Run: headless pygame with SDL's dummy video driver; simulated clock (each Clock.tick advances the game by its frame time, no real sleeping); random seed 0; keys injected as events and as key.get_pressed() state; no mouse input.
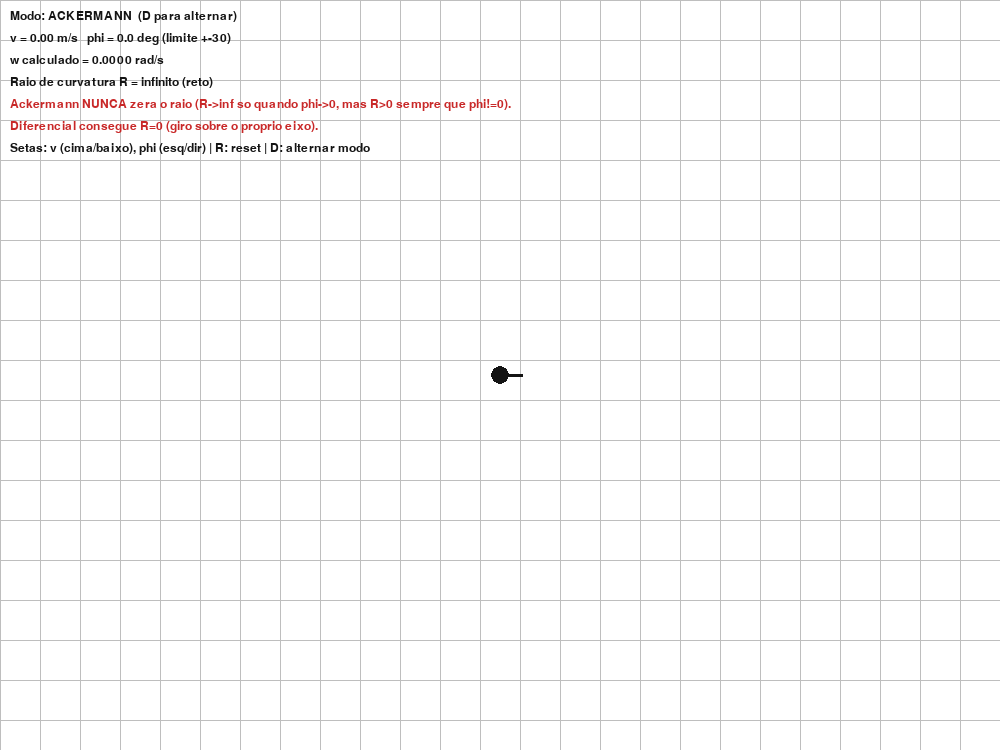
Frame 1 of 4 · flips 1–60 · no input
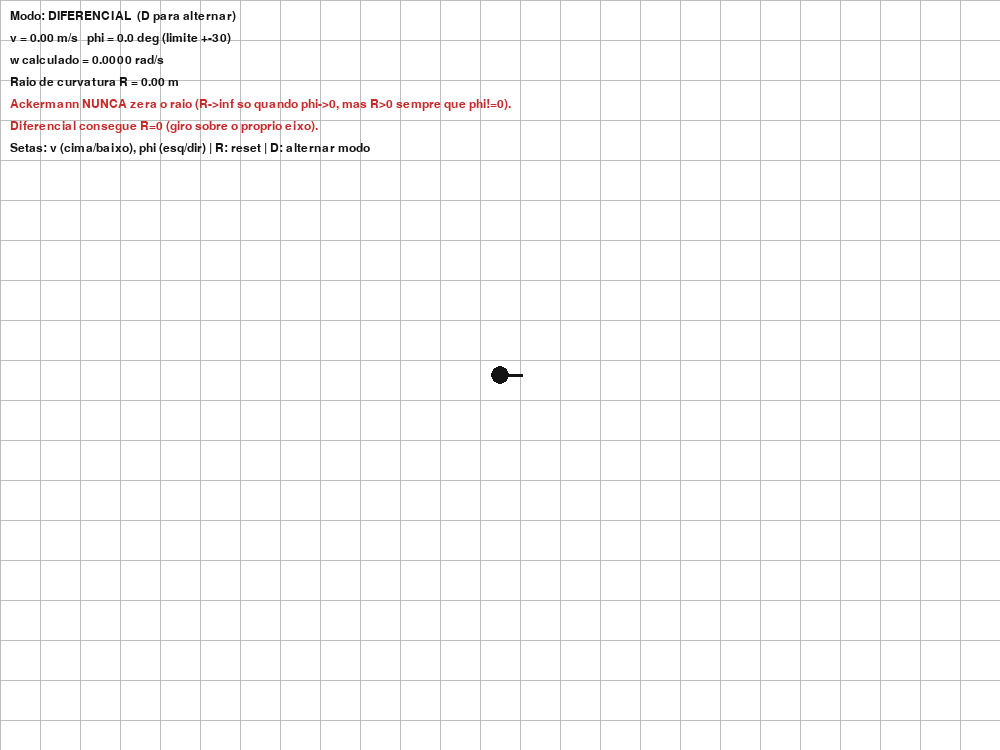
Frame 2 of 4 · flips 61–180 · tapped SPACE, RETURN · held RIGHT (→), D
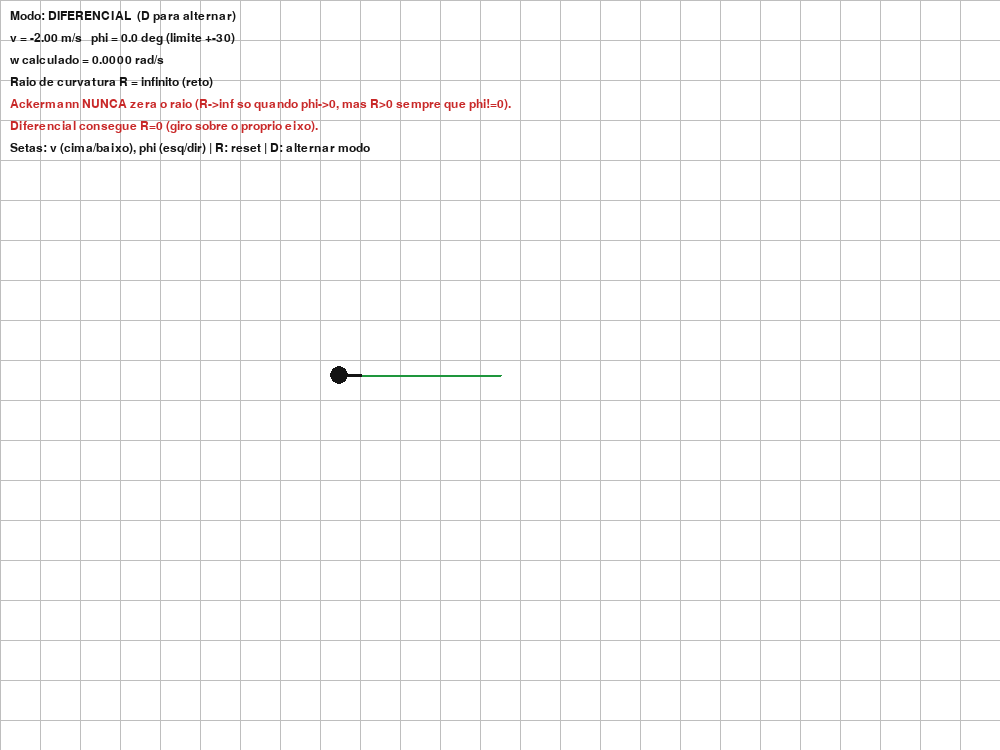
Frame 3 of 4 · flips 181–300 · held DOWN (↓), S
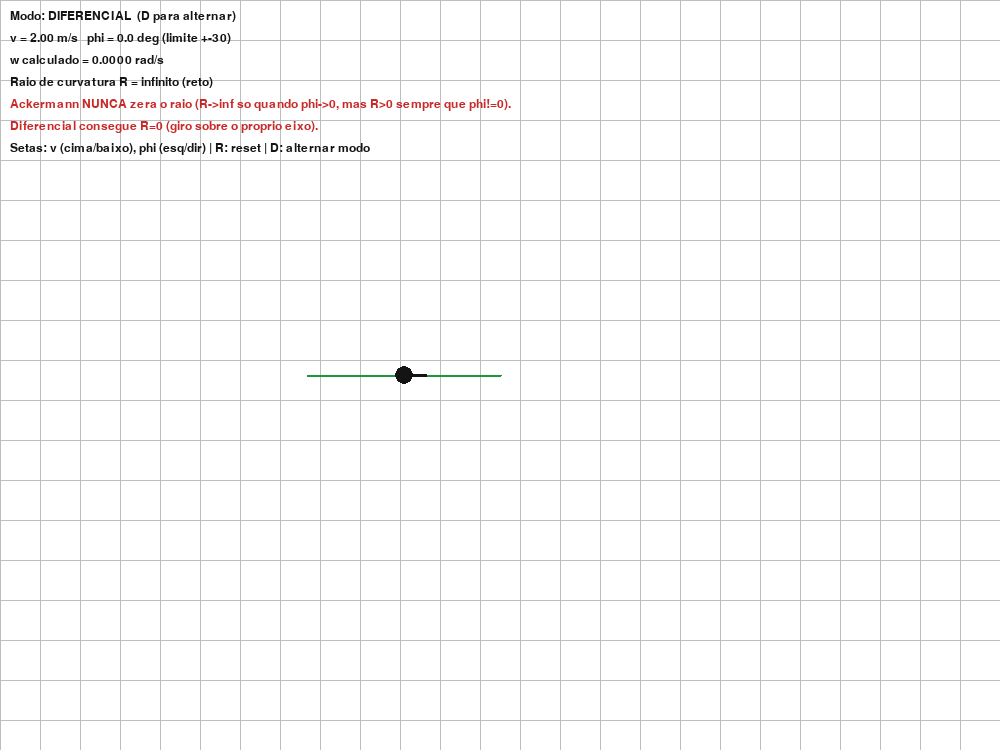
Frame 4 of 4 · flips 301–420 · held LEFT (←), A, UP (↑), W

The pygame program that drew these frames:

import math
import pygame

SCALE = 40.0            
WIDTH, HEIGHT = 1000, 750
L = 2.0                  
PHI_MAX = math.radians(30.0)
V_MAX = 2.0
V_STEP = 0.05
PHI_STEP = math.radians(1.0)
DT = 0.02

WHITE = (255, 255, 255)
BLACK = (20, 20, 20)
BLUE = (40, 90, 200)
GREEN = (30, 150, 60)
GRAY = (190, 190, 190)
RED = (200, 40, 40)

def to_screen(x, y, origin):
    return origin[0] + x * SCALE, origin[1] - y * SCALE

def main():
    pygame.init()
    screen = pygame.display.set_mode((WIDTH, HEIGHT))
    pygame.display.set_caption("Lab2 - Ackermann vs Diferencial")
    clock = pygame.time.Clock()
    font = pygame.font.SysFont("consolas", 18)

    origin = (WIDTH // 2, HEIGHT // 2)

    v = 0.0
    phi = 0.0         
    modo_ackermann = True

    x, y, theta = 0.0, 0.0, 0.0
    trilha = [(x, y)]

    running = True
    while running:
        for event in pygame.event.get():
            if event.type == pygame.QUIT:
                running = False
            elif event.type == pygame.KEYDOWN:
                if event.key == pygame.K_r:
                    x, y, theta = 0.0, 0.0, 0.0
                    trilha = [(x, y)]
                elif event.key == pygame.K_d:
                    modo_ackermann = not modo_ackermann

        keys = pygame.key.get_pressed()
        if keys[pygame.K_UP]:
            v = min(V_MAX, v + V_STEP)
        if keys[pygame.K_DOWN]:
            v = max(-V_MAX, v - V_STEP)
        if keys[pygame.K_LEFT]:
            phi = min(PHI_MAX, phi + PHI_STEP) if modo_ackermann else phi
        if keys[pygame.K_RIGHT]:
            phi = max(-PHI_MAX, phi - PHI_STEP) if modo_ackermann else phi

        if modo_ackermann:
            w = (v / L) * math.tan(phi)
            if abs(phi) > 1e-6:
                raio = L / math.tan(phi)   
            else:
                raio = math.inf
        else:
            w = phi * 2.0  
            raio = 0.0 if v == 0.0 else (v / w if abs(w) > 1e-6 else math.inf)

        x += v * math.cos(theta) * DT
        y += v * math.sin(theta) * DT
        theta += w * DT
        trilha.append((x, y))
        if len(trilha) > 4000:
            trilha.pop(0)

        screen.fill(WHITE)
        for gx in range(0, WIDTH, 40):
            pygame.draw.line(screen, GRAY, (gx, 0), (gx, HEIGHT), 1)
        for gy in range(0, HEIGHT, 40):
            pygame.draw.line(screen, GRAY, (0, gy), (WIDTH, gy), 1)

        if len(trilha) > 1:
            pts = [to_screen(px, py, origin) for px, py in trilha]
            cor = BLUE if modo_ackermann else GREEN
            pygame.draw.lines(screen, cor, False, pts, 2)

        rx, ry = to_screen(x, y, origin)
        pygame.draw.circle(screen, BLACK, (int(rx), int(ry)), 9)
        hx = rx + 22 * math.cos(-theta)
        hy = ry + 22 * math.sin(-theta)
        pygame.draw.line(screen, BLACK, (rx, ry), (hx, hy), 3)

        raio_txt = "infinito (reto)" if math.isinf(raio) else f"{raio:.2f} m"
        info = [
            f"Modo: {'ACKERMANN' if modo_ackermann else 'DIFERENCIAL'}  (D para alternar)",
            f"v = {v:.2f} m/s   phi = {math.degrees(phi):.1f} deg (limite +-30)",
            f"w calculado = {w:.4f} rad/s",
            f"Raio de curvatura R = {raio_txt}",
            "Ackermann NUNCA zera o raio (R->inf so quando phi->0, mas R>0 sempre que phi!=0).",
            "Diferencial consegue R=0 (giro sobre o proprio eixo).",
            "Setas: v (cima/baixo), phi (esq/dir) | R: reset | D: alternar modo",
        ]
        for i, line in enumerate(info):
            txt = font.render(line, True, BLACK if i < 4 else RED if i < 6 else BLACK)
            screen.blit(txt, (10, 10 + i * 22))

        pygame.display.flip()
        clock.tick(1.0 / DT)

    pygame.quit()

if __name__ == "__main__":
    main()
